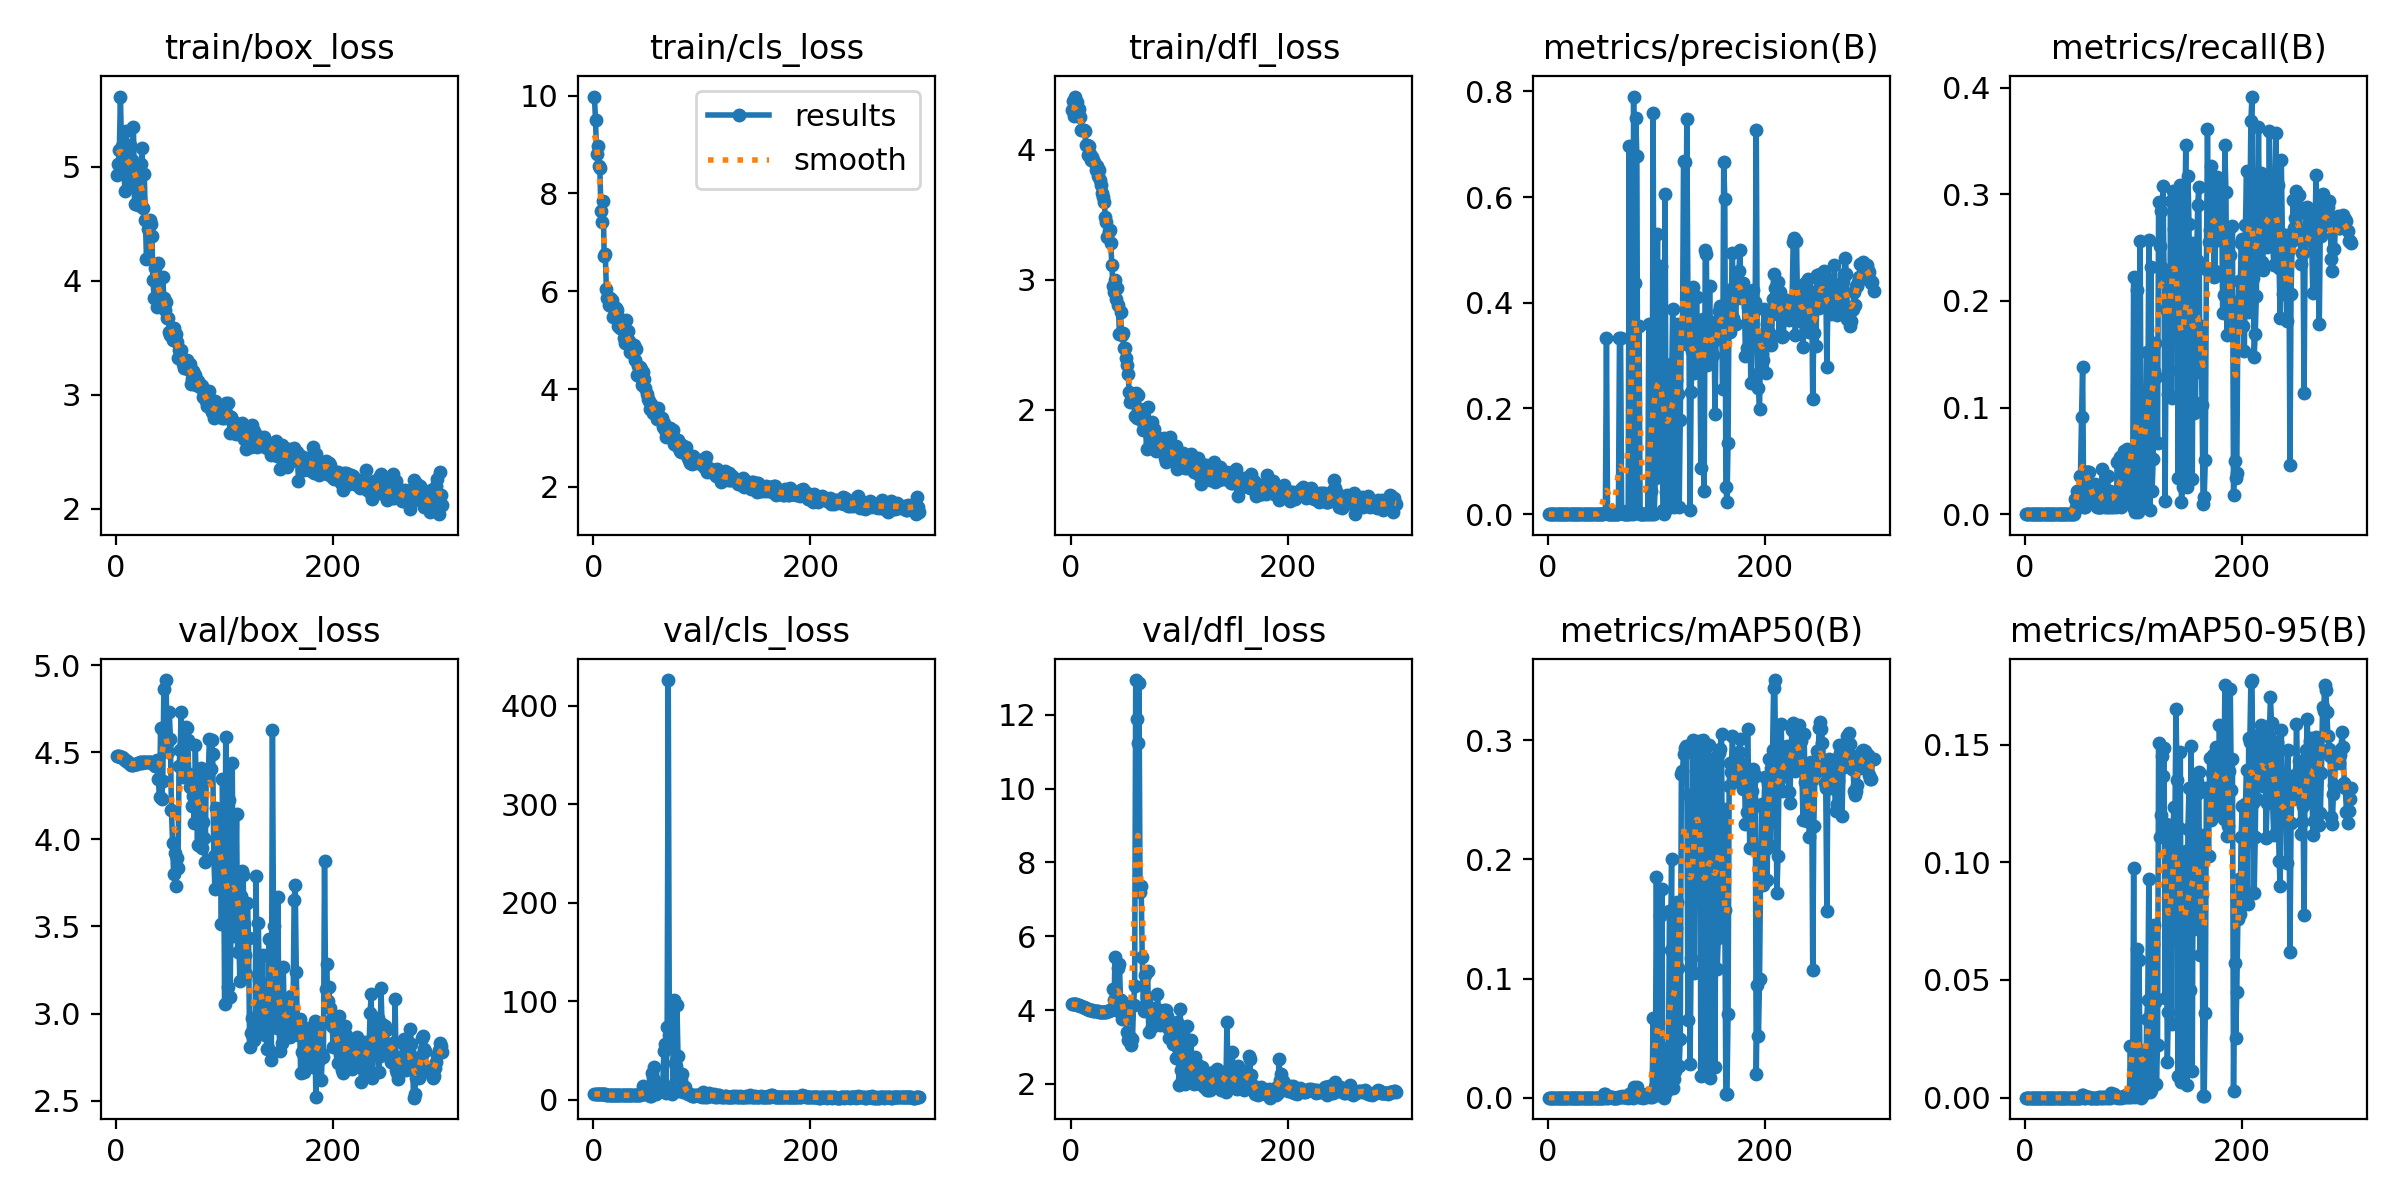

The file beside this chart, header and first rows:
epoch, time, train/box_loss, train/cls_loss, train/dfl_loss, metrics/precision(B), metrics/recall(B), metrics/mAP50(B), metrics/mAP50-95(B), val/box_loss, val/cls_loss, val/dfl_loss, lr/pg0, lr/pg1, lr/pg2
1, 9.743, 4.926, 9.979, 4.306, 0, 0, 0, 0, 4.477, 5.939, 4.16, 0.0982, 0.0002, 0.0002
2, 12.01, 5.025, 9.491, 4.37, 0, 0, 0, 0, 4.477, 5.938, 4.16, 0.0955, 0.0004984, 0.0004984
3, 14.33, 5.143, 8.796, 4.259, 0, 0, 0, 0, 4.477, 5.936, 4.158, 0.09279, 0.0007947, 0.0007947
4, 16.56, 5.615, 8.961, 4.408, 0, 0, 0, 0, 4.474, 5.938, 4.157, 0.09009, 0.001089, 0.001089
5, 18.79, 5.177, 8.555, 4.283, 0, 0, 0, 0, 4.473, 5.932, 4.153, 0.08738, 0.001382, 0.001382
6, 21.06, 5.011, 8.524, 4.367, 0, 0, 0, 0, 4.468, 5.937, 4.147, 0.08467, 0.001672, 0.001672
7, 23.34, 5.082, 7.634, 4.279, 0, 0, 0, 0, 4.462, 5.715, 4.139, 0.08196, 0.00196, 0.00196
8, 25.57, 4.785, 7.408, 4.313, 0, 0, 0, 0, 4.456, 5.719, 4.131, 0.07925, 0.002247, 0.002247
9, 27.74, 5.317, 7.848, 4.248, 0, 0, 0, 0, 4.451, 5.728, 4.123, 0.07653, 0.002531, 0.002531
10, 29.95, 5.122, 6.719, 4.147, 0, 0, 0, 0, 4.449, 5.647, 4.106, 0.07381, 0.002814, 0.002814
11, 32.12, 4.987, 6.758, 4.15, 0, 0, 0, 0, 4.443, 5.492, 4.089, 0.07109, 0.003094, 0.003094
12, 34.26, 4.868, 6.052, 4.152, 0, 0, 0, 0, 4.44, 5.203, 4.075, 0.06837, 0.003373, 0.003373
13, 36.38, 5.187, 5.871, 4.146, 0, 0, 0, 0, 4.431, 4.639, 4.061, 0.06565, 0.00365, 0.00365
14, 38.5, 4.871, 5.72, 4.036, 0, 0, 0, 0, 4.426, 4.637, 4.048, 0.06292, 0.003924, 0.003924
15, 40.62, 5.06, 5.852, 4.038, 0, 0, 0, 0, 4.428, 4.634, 4.035, 0.0602, 0.004197, 0.004197
16, 42.78, 5.347, 5.695, 3.961, 0, 0, 0, 0, 4.429, 4.569, 4.02, 0.05747, 0.004467, 0.004467
17, 44.94, 4.67, 5.816, 4.025, 0, 0, 0, 0, 4.431, 4.57, 4.011, 0.05474, 0.004736, 0.004736
18, 47.11, 4.962, 5.477, 3.967, 0, 0, 0, 0, 4.43, 4.451, 4.004, 0.052, 0.005003, 0.005003
19, 49.17, 4.894, 5.674, 3.921, 0, 0, 0, 0, 4.434, 4.446, 3.999, 0.04927, 0.005267, 0.005267
20, 51.28, 4.663, 5.66, 3.945, 0, 0, 0, 0, 4.44, 4.451, 3.99, 0.04653, 0.00553, 0.00553
21, 53.4, 4.861, 5.661, 3.917, 0, 0, 0, 0, 4.44, 4.455, 3.986, 0.04379, 0.005791, 0.005791
22, 55.59, 4.71, 5.618, 3.905, 0, 0, 0, 0, 4.441, 4.468, 3.978, 0.04105, 0.00605, 0.00605
23, 57.72, 5.024, 5.298, 3.841, 0, 0, 0, 0, 4.441, 4.466, 3.974, 0.03831, 0.006306, 0.006306
24, 59.91, 5.168, 5.462, 3.871, 0, 0, 0, 0, 4.44, 4.468, 3.967, 0.03556, 0.006561, 0.006561
25, 62.06, 4.634, 5.247, 3.797, 0, 0, 0, 0, 4.442, 4.471, 3.964, 0.03281, 0.006814, 0.006814
26, 64.19, 4.933, 5.342, 3.841, 0, 0, 0, 0, 4.442, 4.478, 3.959, 0.03006, 0.007065, 0.007065
27, 66.29, 4.532, 5.252, 3.766, 0, 0, 0, 0, 4.442, 4.47, 3.954, 0.02731, 0.007314, 0.007314
28, 68.45, 4.191, 5.034, 3.726, 0, 0, 0, 0, 4.443, 4.487, 3.95, 0.02456, 0.00756, 0.00756
29, 70.53, 4.453, 4.945, 3.664, 0, 0, 0, 0, 4.444, 4.498, 3.949, 0.02181, 0.007805, 0.007805
30, 72.63, 4.522, 5.422, 3.636, 0, 0, 0, 0, 4.444, 4.497, 3.947, 0.01905, 0.008048, 0.008048
31, 74.72, 4.532, 5.054, 3.596, 0, 0, 0, 0, 4.443, 4.51, 3.948, 0.01629, 0.008289, 0.008289
32, 76.86, 4.495, 5.186, 3.484, 0, 0, 0, 0, 4.442, 4.541, 3.956, 0.01353, 0.008528, 0.008528
33, 78.98, 4.391, 4.979, 3.446, 0, 0, 0, 0, 4.44, 4.555, 3.955, 0.01077, 0.008765, 0.008765
34, 81.05, 4.009, 4.764, 3.329, 0, 0, 0, 0, 4.434, 4.615, 3.974, 0.008911, 0.008911, 0.008911
35, 83.1, 3.846, 4.892, 3.378, 0, 0, 0, 0, 4.431, 4.645, 3.981, 0.008878, 0.008878, 0.008878
36, 85.21, 4.109, 4.745, 3.381, 0, 0, 0, 0, 4.422, 4.712, 4, 0.008845, 0.008845, 0.008845
37, 87.28, 4.03, 4.898, 3.281, 0, 0, 0, 0, 4.422, 4.721, 4.006, 0.008812, 0.008812, 0.008812
38, 89.4, 3.773, 4.592, 3.114, 0, 0, 0, 0, 4.457, 4.8, 4.016, 0.008779, 0.008779, 0.008779
39, 91.49, 4.156, 4.811, 2.955, 0, 0, 0, 0, 4.346, 4.696, 4.576, 0.008746, 0.008746, 0.008746
40, 93.61, 3.773, 4.29, 2.91, 0, 0, 0, 0, 4.244, 5.078, 4.278, 0.008713, 0.008713, 0.008713
41, 95.71, 3.81, 4.465, 2.996, 0, 0, 0, 0, 4.637, 4.866, 5.433, 0.00868, 0.00868, 0.00868
42, 97.86, 3.818, 4.27, 2.854, 0, 0, 0, 0, 4.23, 4.624, 3.994, 0.008647, 0.008647, 0.008647
43, 100, 4.033, 4.443, 2.934, 0, 0, 0, 0, 4.333, 4.978, 4.207, 0.008614, 0.008614, 0.008614
44, 102.1, 3.848, 4.415, 2.804, 0, 0, 0, 0, 4.863, 5.753, 5.137, 0.008581, 0.008581, 0.008581
45, 105.1, 3.74, 4.085, 2.582, 0, 0, 0, 0, 4.619, 6.578, 5.239, 0.008548, 0.008548, 0.008548
46, 107.2, 3.815, 4.355, 2.752, 8e-05, 0.01418, 4e-05, 1e-05, 4.914, 13.64, 4.272, 0.008515, 0.008515, 0.008515
47, 109.3, 3.675, 4.205, 2.575, 4e-05, 0.00709, 2e-05, 1e-05, 4.551, 5.87, 3.762, 0.008482, 0.008482, 0.008482
48, 111.4, 3.67, 4.026, 2.589, 0.00012, 0.02128, 7e-05, 2e-05, 4.5, 5.405, 4.147, 0.008449, 0.008449, 0.008449
49, 113.6, 3.545, 3.895, 2.472, 4e-05, 0.00709, 2e-05, 0, 4.732, 6.389, 4.197, 0.008416, 0.008416, 0.008416
50, 115.7, 3.52, 3.8, 2.478, 0.00016, 0.00709, 9e-05, 4e-05, 4.578, 5.501, 3.825, 0.008383, 0.008383, 0.008383
51, 117.9, 3.526, 3.755, 2.396, 0.00026, 0.03546, 0.00014, 3e-05, 4.167, 10.75, 3.754, 0.00835, 0.00835, 0.00835
52, 120, 3.477, 3.601, 2.347, 0.00176, 0.09111, 0.00288, 0.00112, 3.98, 4.324, 3.4, 0.008317, 0.008317, 0.008317
53, 122.1, 3.588, 3.705, 2.277, 0.00172, 0.138, 0.00305, 0.00125, 3.801, 4.278, 3.177, 0.008284, 0.008284, 0.008284
54, 124.3, 3.521, 3.613, 2.137, 0.3336, 0.00709, 9e-05, 2e-05, 3.921, 27.18, 3.221, 0.008251, 0.008251, 0.008251
55, 126.5, 3.529, 3.507, 2.06, 0.00042, 0.00709, 0.00012, 2e-05, 3.73, 22.11, 3.264, 0.008218, 0.008218, 0.008218
56, 128.7, 3.465, 3.579, 2.08, 0.00116, 0.03983, 0.00083, 0.00027, 3.893, 32.88, 3.056, 0.008185, 0.008185, 0.008185
57, 130.9, 3.324, 3.539, 2.086, 0.0004, 0.03983, 0.00022, 9e-05, 3.837, 14.66, 3.212, 0.008152, 0.008152, 0.008152
58, 133, 3.395, 3.471, 2.116, 0.0004, 0.03983, 0.00022, 9e-05, 4.421, 6.11, 4.128, 0.008119, 0.008119, 0.008119
59, 135.2, 3.323, 3.396, 1.955, 0.0004, 0.03983, 0.00022, 9e-05, 4.513, 14.1, 4.653, 0.008086, 0.008086, 0.008086
60, 137.7, 3.387, 3.605, 2.132, 0.00018, 0.01418, 9e-05, 2e-05, 4.732, inf, 12.94, 0.008053, 0.008053, 0.008053
... 240 more rows
